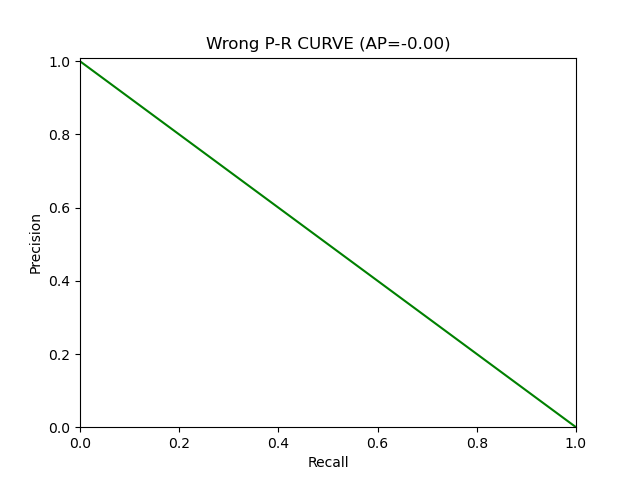

The data file committed next to this chart (first rows):
RECALL, 1.0, 1.0, 1.0, 1.0, 1.0, 1.0, 1.0, 1.0, 1.0, 1.0, 1.0, 1.0, 1.0, 1.0, 1.0, 1.0, 1.0, 1.0, 1.0, 1.0, 1.0, 1.0, 1.0
PRECISION, 0.0, 0.0, 0.0, 0.0, 0.0, 0.0, 0.0, 0.0, 0.0, 0.0, 0.0, 0.0, 0.0, 0.0, 0.0, 0.0, 0.0, 0.0, 0.0, 0.0, 0.0, 0.0, 0.0
Threshold, 0.08525, 0.08729, 0.08774, 0.0893, 0.09013, 0.09169, 0.09169, 0.09193, 0.09375, 0.09452, 0.09489, 0.09585, 0.09663, 0.09666, 0.09669, 0.09677, 0.097, 0.09835, 0.1006, 0.1012, 0.1055, 0.1057, 0.1073
